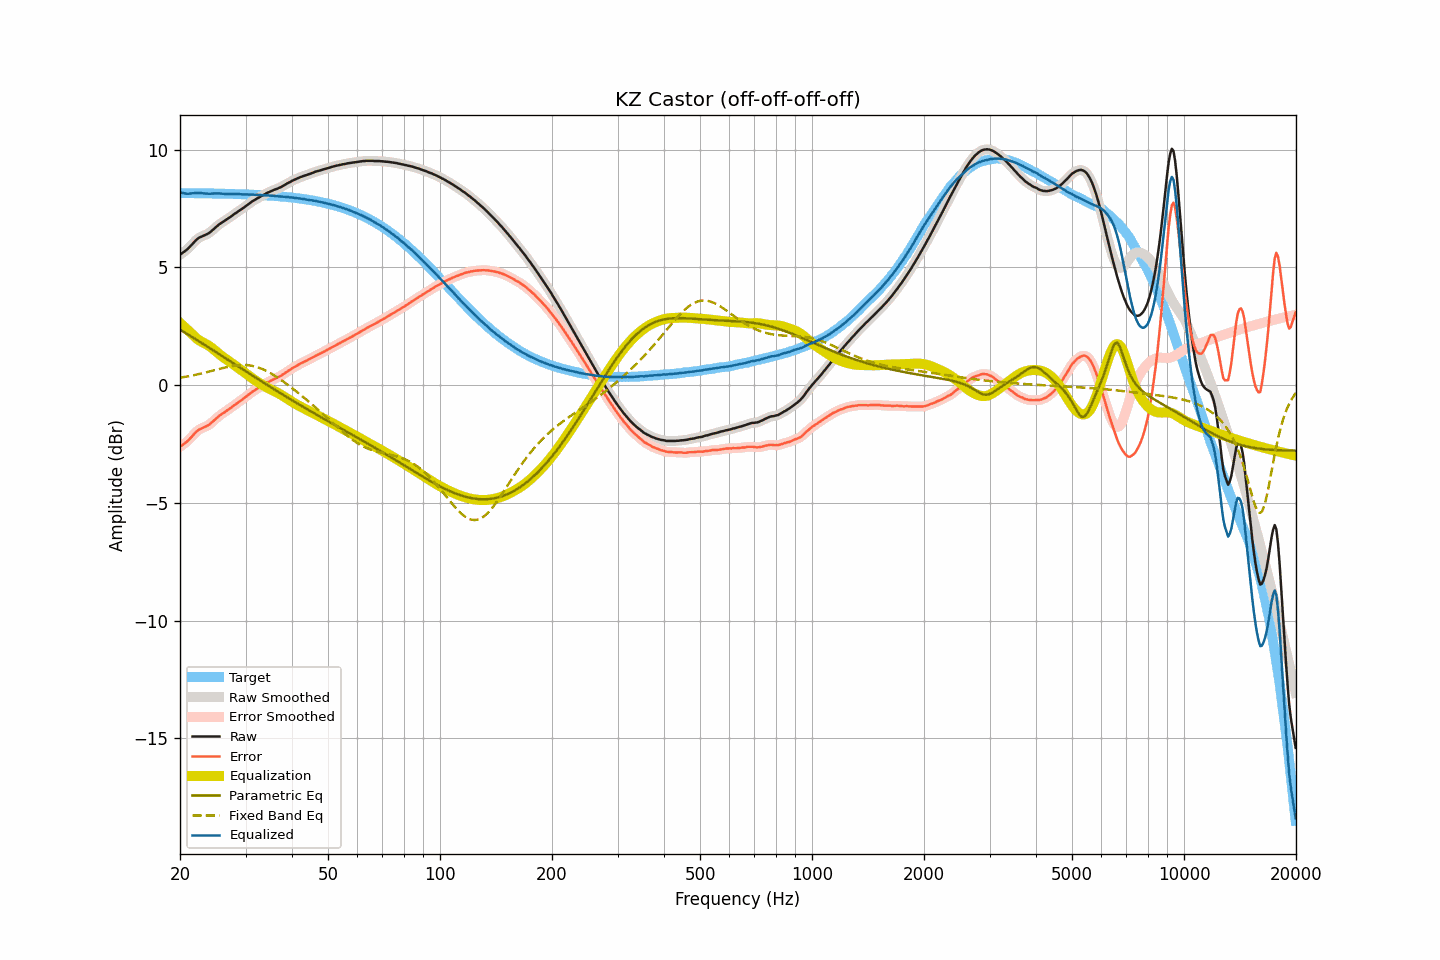

The data file committed next to this chart (first rows):
frequency, raw, smoothed, error, error_smoothed, equalization, parametric_eq, fixed_band_eq, equalized_raw, equalized_smoothed, target
20.00, 5.54, 5.54, -2.62, -2.62, 2.64, 2.36, 0.31, 8.18, 8.18, 8.16
20.20, 5.59, 5.59, -2.57, -2.57, 2.58, 2.32, 0.33, 8.17, 8.17, 8.16
20.40, 5.64, 5.63, -2.52, -2.52, 2.52, 2.28, 0.34, 8.16, 8.15, 8.16
20.61, 5.69, 5.69, -2.47, -2.47, 2.45, 2.23, 0.35, 8.14, 8.14, 8.16
20.81, 5.74, 5.74, -2.42, -2.42, 2.39, 2.19, 0.36, 8.13, 8.13, 8.16
21.02, 5.80, 5.80, -2.36, -2.36, 2.33, 2.15, 0.37, 8.13, 8.13, 8.15
21.23, 5.87, 5.87, -2.29, -2.29, 2.27, 2.11, 0.39, 8.14, 8.14, 8.15
21.44, 5.94, 5.94, -2.21, -2.21, 2.21, 2.07, 0.40, 8.14, 8.15, 8.15
21.66, 6.02, 6.02, -2.14, -2.14, 2.14, 2.02, 0.41, 8.15, 8.15, 8.15
21.87, 6.09, 6.09, -2.06, -2.06, 2.07, 1.98, 0.43, 8.16, 8.16, 8.15
22.09, 6.16, 6.16, -1.99, -1.99, 2.01, 1.94, 0.44, 8.16, 8.16, 8.15
22.31, 6.22, 6.22, -1.93, -1.93, 1.95, 1.90, 0.46, 8.17, 8.17, 8.15
22.54, 6.27, 6.26, -1.88, -1.89, 1.90, 1.85, 0.47, 8.17, 8.16, 8.15
22.76, 6.30, 6.30, -1.85, -1.85, 1.86, 1.81, 0.49, 8.15, 8.16, 8.15
22.99, 6.33, 6.33, -1.82, -1.82, 1.82, 1.77, 0.51, 8.15, 8.15, 8.15
23.22, 6.36, 6.36, -1.79, -1.79, 1.79, 1.72, 0.52, 8.14, 8.14, 8.15
23.45, 6.39, 6.39, -1.76, -1.76, 1.75, 1.68, 0.54, 8.14, 8.14, 8.14
23.69, 6.42, 6.42, -1.73, -1.72, 1.71, 1.64, 0.56, 8.13, 8.13, 8.14
23.92, 6.46, 6.46, -1.68, -1.68, 1.67, 1.59, 0.57, 8.13, 8.13, 8.14
24.16, 6.51, 6.51, -1.63, -1.63, 1.62, 1.55, 0.59, 8.13, 8.13, 8.14
24.40, 6.57, 6.57, -1.57, -1.57, 1.57, 1.51, 0.61, 8.14, 8.14, 8.14
24.65, 6.63, 6.63, -1.51, -1.51, 1.51, 1.46, 0.63, 8.14, 8.14, 8.14
24.89, 6.69, 6.69, -1.45, -1.45, 1.45, 1.42, 0.64, 8.14, 8.14, 8.14
25.14, 6.75, 6.75, -1.39, -1.39, 1.39, 1.38, 0.66, 8.14, 8.14, 8.14
25.39, 6.81, 6.81, -1.33, -1.33, 1.34, 1.33, 0.68, 8.15, 8.14, 8.13
25.65, 6.86, 6.86, -1.28, -1.27, 1.28, 1.29, 0.70, 8.14, 8.14, 8.13
25.91, 6.91, 6.90, -1.23, -1.23, 1.23, 1.24, 0.72, 8.14, 8.14, 8.13
26.16, 6.95, 6.95, -1.18, -1.18, 1.18, 1.20, 0.73, 8.13, 8.13, 8.13
26.43, 6.99, 6.99, -1.14, -1.14, 1.13, 1.16, 0.75, 8.12, 8.13, 8.13
26.69, 7.04, 7.04, -1.09, -1.09, 1.09, 1.11, 0.76, 8.12, 8.12, 8.13
26.96, 7.09, 7.08, -1.04, -1.04, 1.04, 1.07, 0.78, 8.13, 8.12, 8.13
27.23, 7.13, 7.13, -1.00, -0.99, 0.99, 1.02, 0.79, 8.12, 8.12, 8.12
27.50, 7.18, 7.18, -0.94, -0.94, 0.94, 0.98, 0.81, 8.12, 8.12, 8.12
27.77, 7.23, 7.23, -0.89, -0.89, 0.89, 0.94, 0.82, 8.12, 8.12, 8.12
28.05, 7.28, 7.27, -0.84, -0.84, 0.85, 0.89, 0.83, 8.12, 8.12, 8.12
28.33, 7.32, 7.32, -0.80, -0.79, 0.80, 0.85, 0.84, 8.11, 8.12, 8.12
28.62, 7.37, 7.37, -0.75, -0.75, 0.75, 0.80, 0.85, 8.11, 8.11, 8.11
28.90, 7.42, 7.41, -0.69, -0.70, 0.70, 0.76, 0.85, 8.11, 8.11, 8.11
29.19, 7.46, 7.46, -0.65, -0.65, 0.65, 0.72, 0.85, 8.10, 8.11, 8.11
29.48, 7.51, 7.51, -0.60, -0.60, 0.60, 0.67, 0.86, 8.10, 8.10, 8.11
29.78, 7.56, 7.56, -0.55, -0.55, 0.54, 0.63, 0.86, 8.10, 8.10, 8.10
30.08, 7.61, 7.61, -0.49, -0.49, 0.49, 0.58, 0.85, 8.10, 8.10, 8.10
30.38, 7.66, 7.66, -0.44, -0.44, 0.44, 0.54, 0.85, 8.10, 8.10, 8.10
30.68, 7.71, 7.71, -0.39, -0.39, 0.39, 0.50, 0.84, 8.10, 8.10, 8.10
30.99, 7.76, 7.76, -0.34, -0.34, 0.34, 0.45, 0.83, 8.10, 8.10, 8.09
31.30, 7.81, 7.80, -0.28, -0.29, 0.29, 0.41, 0.82, 8.10, 8.09, 8.09
31.61, 7.85, 7.85, -0.24, -0.24, 0.24, 0.36, 0.80, 8.09, 8.09, 8.09
31.93, 7.89, 7.89, -0.20, -0.20, 0.20, 0.32, 0.78, 8.08, 8.08, 8.08
32.24, 7.93, 7.93, -0.15, -0.15, 0.15, 0.28, 0.76, 8.08, 8.08, 8.08
32.57, 7.97, 7.97, -0.11, -0.11, 0.11, 0.23, 0.74, 8.07, 8.08, 8.08
32.89, 8.01, 8.01, -0.06, -0.07, 0.06, 0.19, 0.72, 8.07, 8.07, 8.07
33.22, 8.05, 8.04, -0.02, -0.02, 0.02, 0.15, 0.69, 8.07, 8.07, 8.07
33.55, 8.08, 8.08, 0.01, 0.02, -0.02, 0.10, 0.66, 8.06, 8.06, 8.07
33.89, 8.12, 8.12, 0.06, 0.06, -0.06, 0.06, 0.63, 8.06, 8.06, 8.06
34.23, 8.16, 8.15, 0.10, 0.10, -0.10, 0.02, 0.59, 8.06, 8.06, 8.06
34.57, 8.19, 8.19, 0.14, 0.14, -0.13, -0.03, 0.56, 8.05, 8.05, 8.05
34.92, 8.22, 8.22, 0.17, 0.17, -0.17, -0.07, 0.52, 8.05, 8.05, 8.05
35.27, 8.25, 8.25, 0.20, 0.21, -0.20, -0.11, 0.48, 8.04, 8.05, 8.04
35.62, 8.28, 8.28, 0.24, 0.24, -0.24, -0.15, 0.44, 8.04, 8.04, 8.04
35.97, 8.31, 8.30, 0.27, 0.27, -0.27, -0.20, 0.40, 8.04, 8.03, 8.03
... 635 more rows
